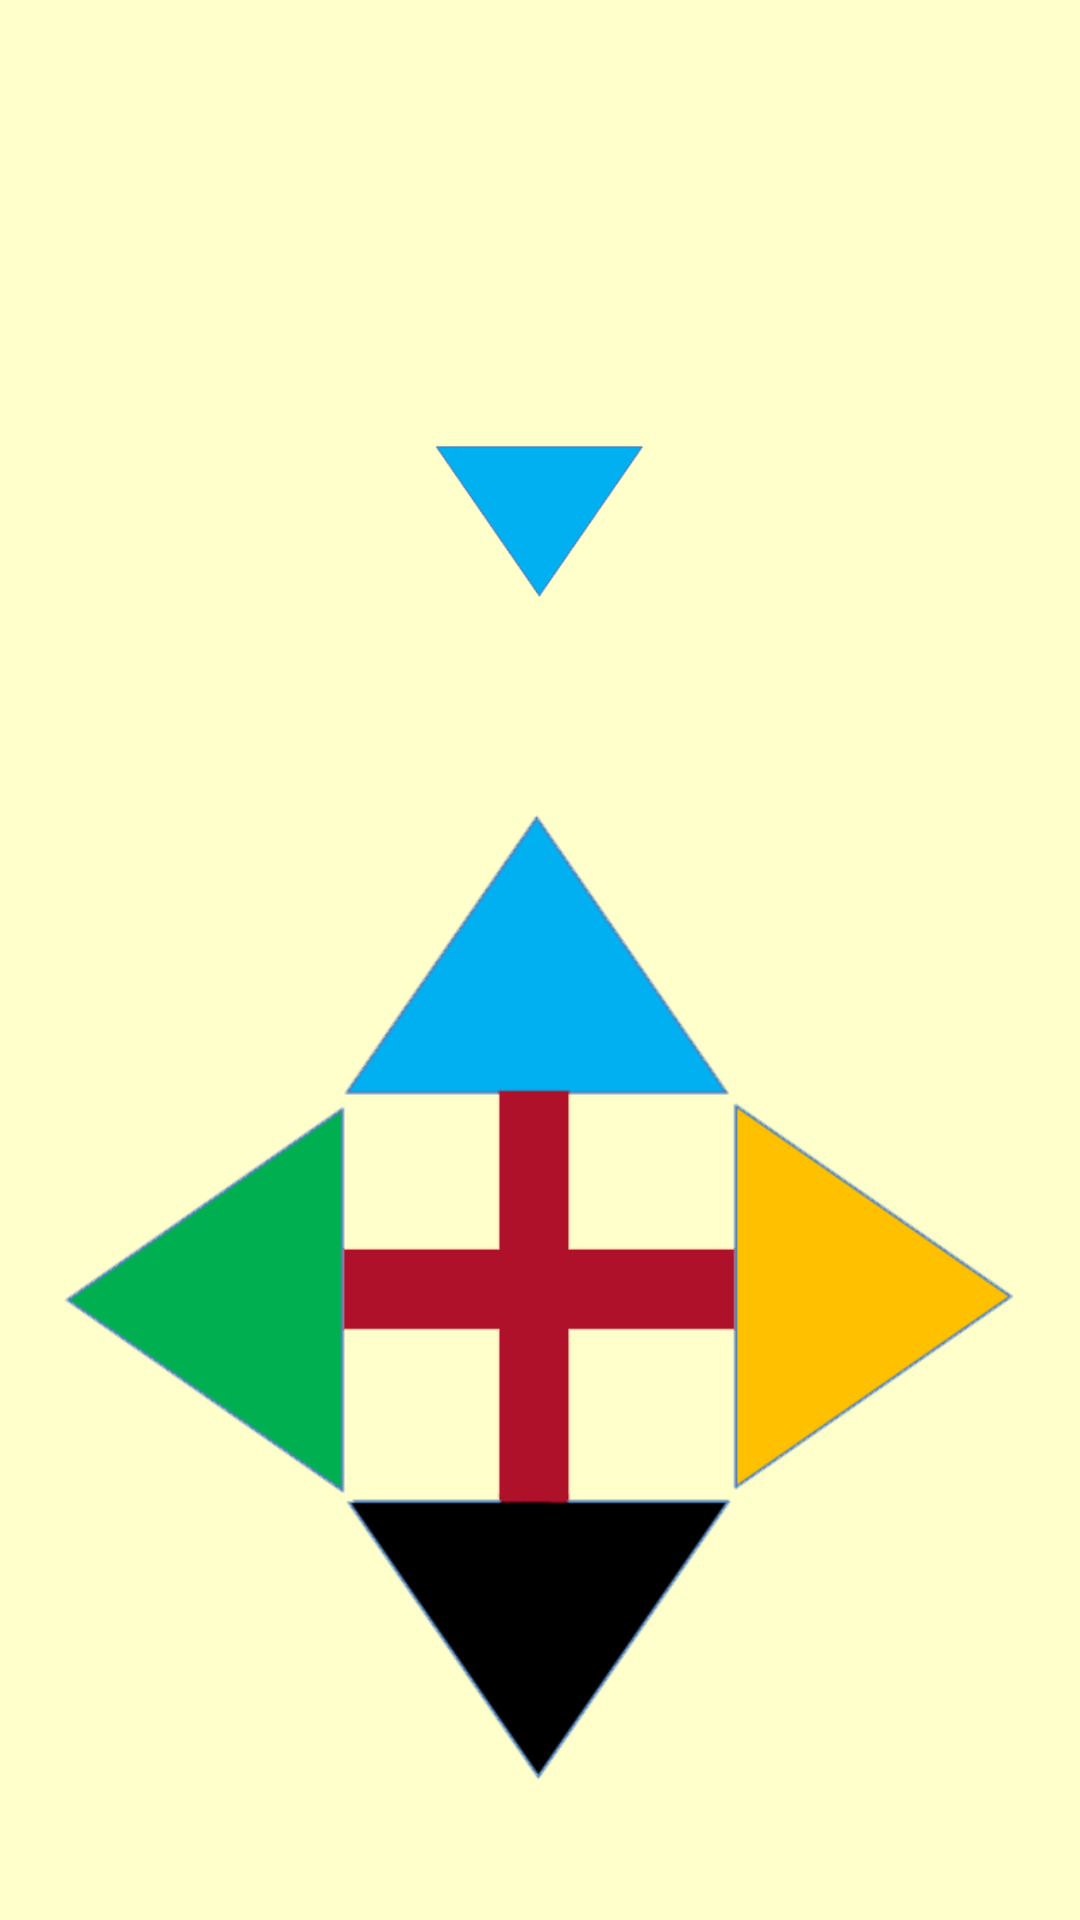

The Android layout XML behind this screen, and the referenced resources:
<!-- AndroidManifest.xml: application theme Theme.Tan_ColorSpinGame -->
<!-- res/layout/lay_button.xml -->
<?xml version="1.0" encoding="utf-8"?>
<LinearLayout xmlns:android="http://schemas.android.com/apk/res/android"
    android:orientation="vertical"
    android:layout_width="match_parent"
    android:layout_height="match_parent"
    android:background="#FFFFCC"
    android:backgroundTint="#FFFFCC">


    <ImageView
        android:id="@+id/iv_arrow"
        android:layout_width="match_parent"
        android:layout_height="449dp"
        android:layout_weight="1"
        android:background="#FFFFCC"
        android:backgroundTint="#FFFFCC"
        android:scaleType="centerInside"
        android:src="@drawable/blue_downpoint1" />

    <ImageView
        android:id="@+id/iv_button"
        android:layout_width="match_parent"
        android:layout_height="match_parent"
        android:layout_weight="1"
        android:scaleType="centerInside"
        android:src="@drawable/blue_pointfour3" />


</LinearLayout>
<!-- resources referenced by this layout -->
<resources>
  <!-- drawable blue_downpoint1: png bitmap (drawable, 7768 bytes) -->
  <!-- drawable blue_pointfour3: png bitmap (drawable, 21148 bytes) -->
  <style name="Theme.Tan_ColorSpinGame" parent="Base.Theme.Tan_ColorSpinGame" />
  <style name="Base.Theme.Tan_ColorSpinGame" parent="Theme.Material3.DayNight.NoActionBar">
          
          
      </style>
</resources>
